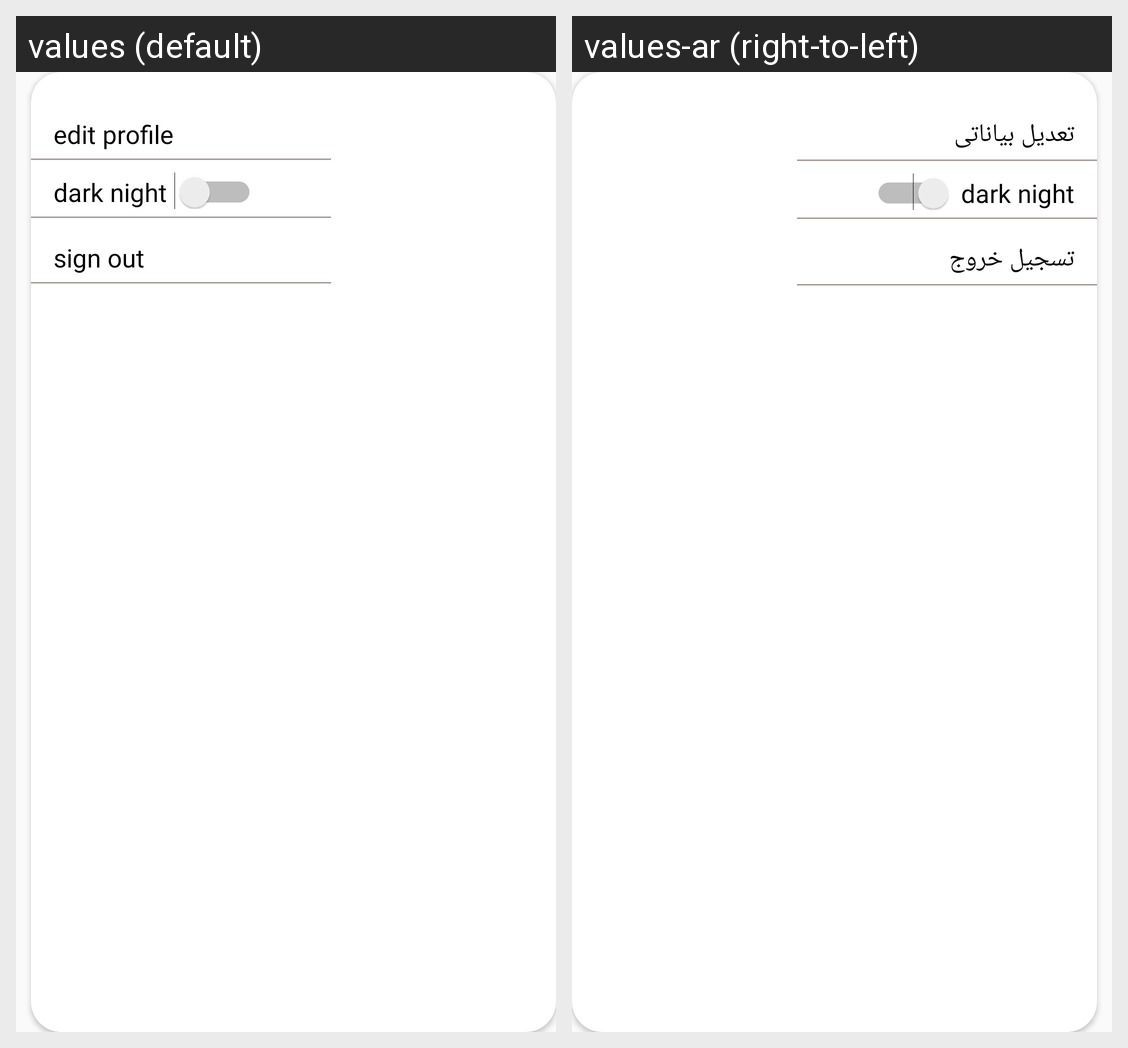

Translations of the strings shown on this Android screen, per locale in the grid:
Android screen res/layout/custom_pop_up_window.xml rendered under 2 locales, left to right: values (default), values-ar (right-to-left). Device: Nexus 5 (rendered at 1080×1920; each locale shown at half size, 540×960, under a caption strip naming it); theme AppTheme.
Strings drawn on this screen, with the default value and each locale's value (text and hints the layout hard-codes, and strings that could not be matched under every locale, appear in the picture but are not listed):

edit_profile
  values: edit profile
  values-ar: تعديل بياناتى

sign_out
  values: sign out
  values-ar: تسجيل خروج
